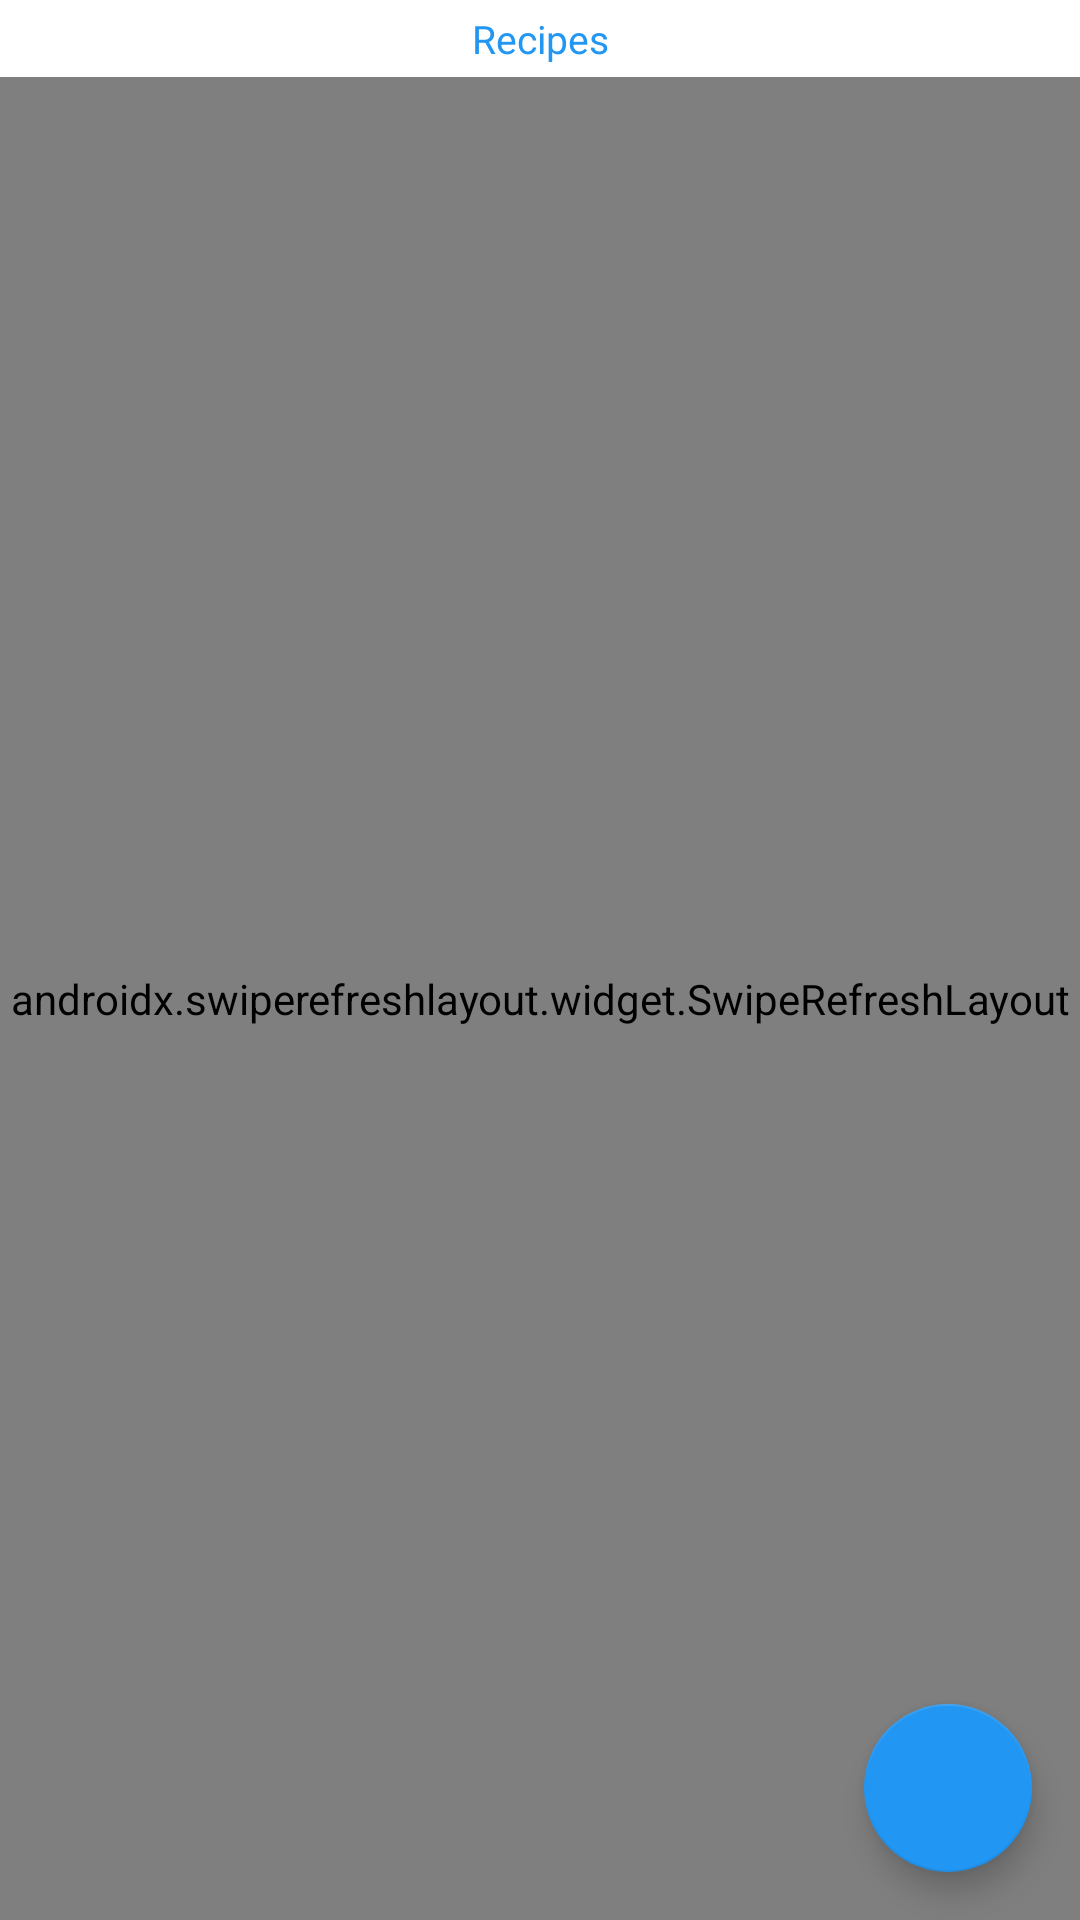

Android layout source for this screen:
<!-- AndroidManifest.xml: application theme AppThemeLight -->
<!-- res/layout/fragment_show_items_by_usage.xml -->
<?xml version="1.0" encoding="utf-8"?>
<LinearLayout
    xmlns:android="http://schemas.android.com/apk/res/android"
    android:orientation="vertical"
    android:layout_height="match_parent"
    android:layout_width="match_parent">

    <TextView
        android:text="@string/app_title_by_usage"
        android:layout_width="match_parent"
        android:layout_height="wrap_content"
        android:theme="@style/ItemListTitleText" />

    <androidx.coordinatorlayout.widget.CoordinatorLayout
        android:layout_height="match_parent"
        android:layout_width="match_parent"
        android:animateLayoutChanges="true">

        <include layout="@layout/list_empty" />

        <androidx.swiperefreshlayout.widget.SwipeRefreshLayout
            android:id="@+id/item_swipe_refresh_layout"
            android:orientation="vertical"
            android:layout_width="match_parent"
            android:layout_height="match_parent">
            <ExpandableListView
                android:id="@+id/item_list"
                android:layout_width="match_parent"
                android:layout_height="match_parent"
                android:footerDividersEnabled="false"
                android:dividerHeight="@dimen/list_divider_height"
                android:divider="?attr/colorListDivider"/>
        </androidx.swiperefreshlayout.widget.SwipeRefreshLayout>

        <com.google.android.material.floatingactionbutton.FloatingActionButton
            android:id="@+id/fab"
            android:layout_width="wrap_content"
            android:layout_height="wrap_content"
            android:layout_gravity="bottom|end"
            android:layout_margin="@dimen/fab_margin"
            android:src="@drawable/ic_add"/>
    </androidx.coordinatorlayout.widget.CoordinatorLayout>

</LinearLayout>
<!-- res/layout/list_empty.xml (included above) -->
<?xml version="1.0" encoding="utf-8"?>
<RelativeLayout
    android:id="@+id/list_empty_view"
    xmlns:android="http://schemas.android.com/apk/res/android"
    android:layout_width="match_parent"
    android:layout_height="match_parent"
    android:visibility="gone">

    <ImageView
        android:id="@+id/list_empty_image"
        android:layout_width="wrap_content"
        android:layout_height="wrap_content"
        android:layout_centerHorizontal="true"
        android:layout_above="@+id/list_empty_text"/>

    <TextView
        android:id="@+id/list_empty_text"
        android:text="@string/list_empty"
        android:layout_width="wrap_content"
        android:layout_height="wrap_content"
        android:layout_centerHorizontal="true"
        android:layout_centerVertical="true"/>

</RelativeLayout>
<!-- resources referenced by this layout -->
<resources>
  <dimen name="fab_margin">16dp</dimen>
  <dimen name="list_divider_height">1dp</dimen>
  <string name="app_title_by_usage">Recipes</string>
  <string name="list_empty">List empty</string>
  <style name="ItemListTitleText">
          <item name="android:paddingLeft">@dimen/list_item_horizontal_padding</item>
          <item name="android:paddingRight">@dimen/list_item_horizontal_padding</item>
          <item name="android:paddingTop">@dimen/list_item_vertical_padding</item>
          <item name="android:paddingBottom">@dimen/list_item_vertical_padding</item>
          <item name="android:background">?attr/colorBackgroundFloating</item>
          <item name="android:textColor">?attr/colorAccent</item>
          <item name="android:gravity">center_horizontal</item>
          <item name="android:textSize">@dimen/text_size_small</item>
      </style>
  <style name="AppThemeLight" parent="Theme.AppCompat.Light.DarkActionBar">
          <item name="colorPrimary">#8bc34a</item>
          <item name="colorPrimaryDark">#689f38</item>
          <item name="colorAccent">#2196f3</item>
          <item name="colorIndicatorNotSynced">?android:attr/textColorSecondary</item>
          <item name="colorIndicatorPicture">?android:attr/textColorSecondary</item>
          <item name="colorListDivider">#1f000000</item>
          <item name="colorListItemUsage">?android:attr/textColorHint</item>
          <item name="backgroundColorListItem">@android:color/transparent</item>
          <item name="backgroundColorListItemSelected">#1e000000</item>
          <item name="colorRecipeListItem">?android:attr/textColorSecondary</item>
          <item name="colorRecipeListItemActive">#b3ffa000</item>
          <item name="colorRecipeListGroup">?android:attr/textColorSecondary</item>
      </style>
  <dimen name="list_item_horizontal_padding">16dp</dimen>
  <dimen name="list_item_vertical_padding">4dp</dimen>
  <dimen name="text_size_small">13sp</dimen>
</resources>
